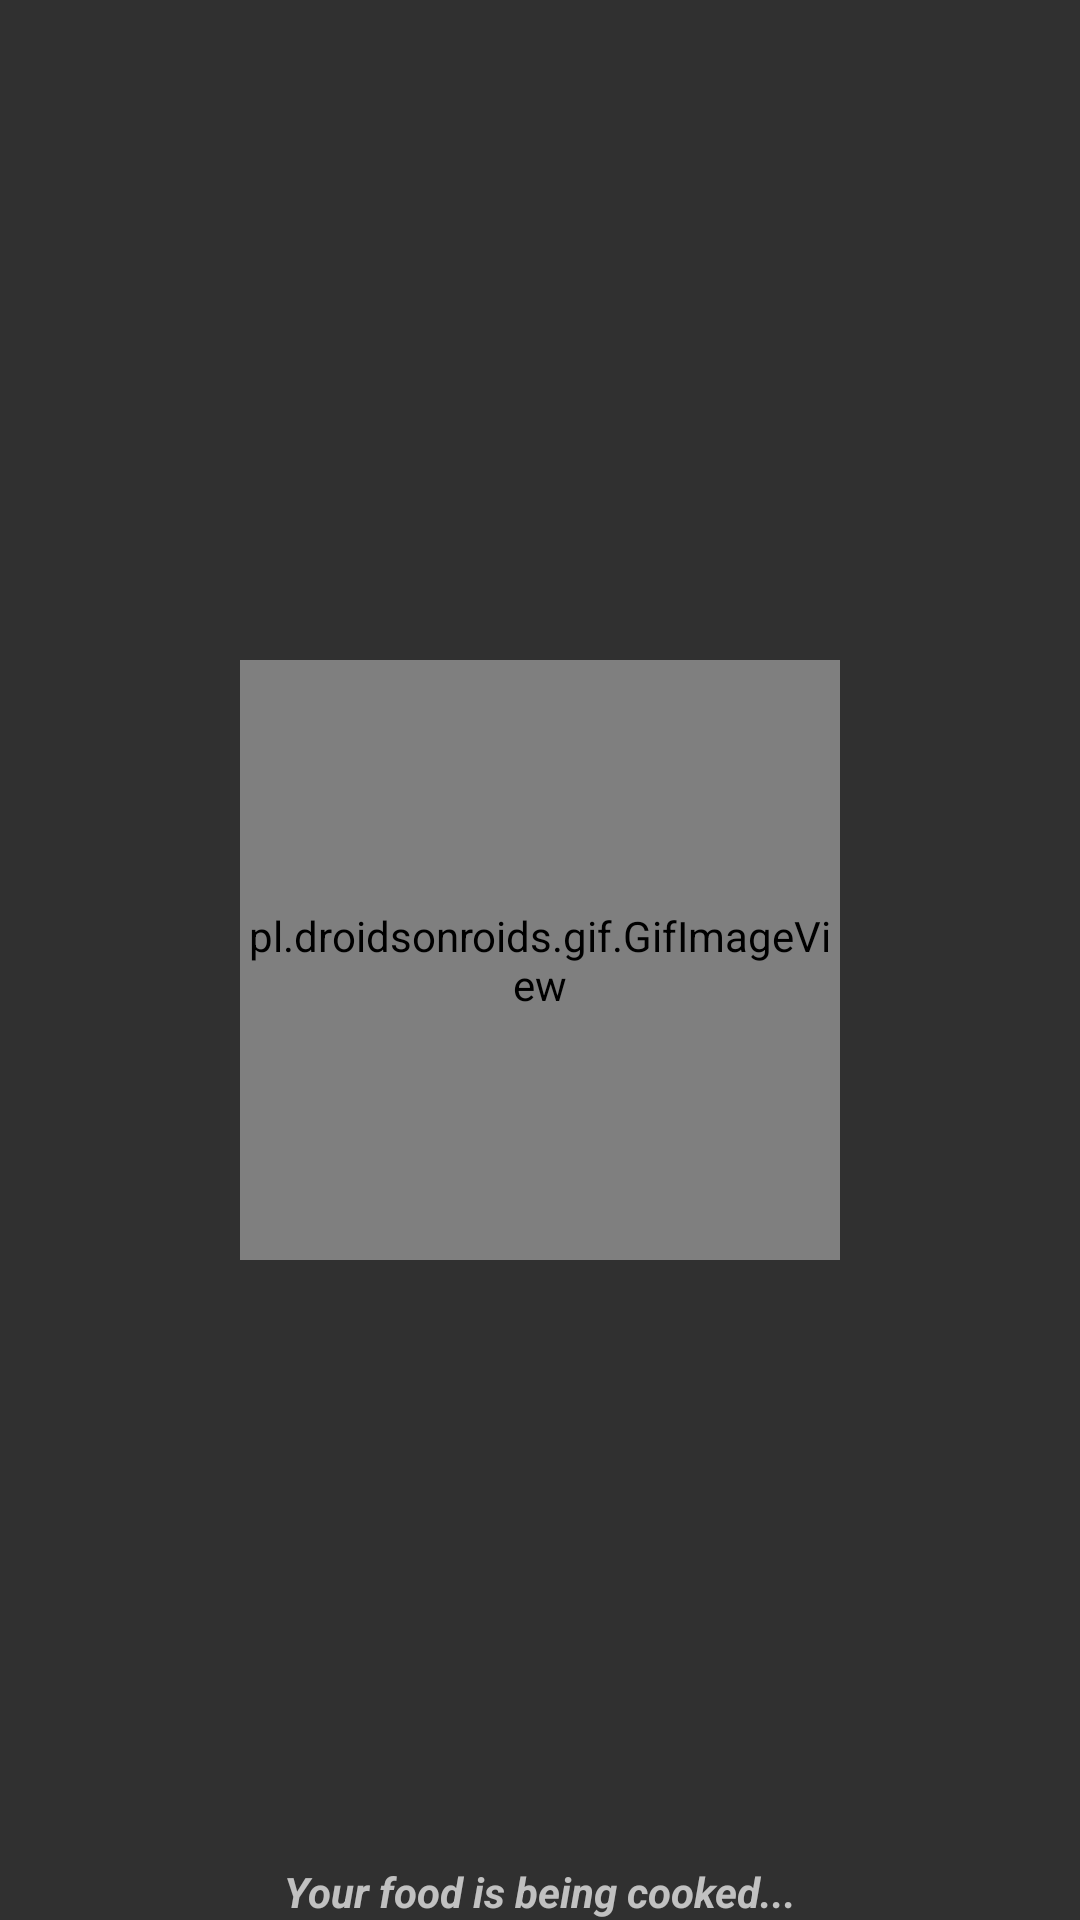

Reconstruct the res/layout file that produces this screen, plus the resources it refers to.
<!-- AndroidManifest.xml: application theme Theme.Design.NoActionBar -->
<!-- res/layout/progress_dialog.xml -->
<?xml version="1.0" encoding="utf-8"?>
<androidx.constraintlayout.widget.ConstraintLayout xmlns:android="http://schemas.android.com/apk/res/android"
    android:layout_width="wrap_content"
    android:layout_height="wrap_content"

    xmlns:app="http://schemas.android.com/apk/res-auto">

    <pl.droidsonroids.gif.GifImageView
        android:src="@drawable/cookingfinal"
        android:layout_width="200dp"
        android:layout_height="200dp"
        app:layout_constraintTop_toTopOf="parent"
        app:layout_constraintBottom_toBottomOf="parent"
        app:layout_constraintLeft_toLeftOf="parent"
        app:layout_constraintRight_toRightOf="parent" />
    <TextView
        app:layout_constraintLeft_toLeftOf="parent"
        app:layout_constraintRight_toRightOf="parent"
        app:layout_constraintBottom_toBottomOf="parent"
        android:layout_width="wrap_content"
        android:layout_height="wrap_content"
        android:gravity="center"
        android:text="Your food is being cooked..."
        android:textStyle="bold|italic"/>
</androidx.constraintlayout.widget.ConstraintLayout>
<!-- resources referenced by this layout -->
<resources>
  <!-- drawable cookingfinal: gif bitmap (drawable-v24, 167750 bytes) -->
</resources>
